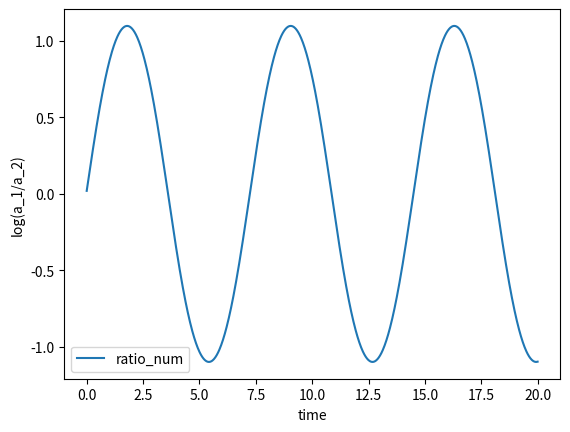

The matplotlib source for this figure:
import numpy as np
import matplotlib.pyplot as plt
import pprint


# numerical solution of two-dimensional time-independent flow
class NumericalSolver2D:
    def __init__(self, s, w, beta, list_time, force_sort=None):
        sym = np.array([[s * np.cos(2 * beta), s * np.sin(2 * beta)],
                        [s * np.sin(2 * beta), -s * np.cos(2 * beta)]])
        anti_sym = np.array([[0, -w],
                             [w, 0]])
        self.A = sym + anti_sym

        # indicator
        self.sort = True if s**2-w**2 >= 0 else False
        if force_sort:
            self.sort = True

        self.list_time = list_time
        self.list_ratio = None
        self.list_angle = None

    @staticmethod
    def calc_F_next(A, delta_t, F_prec, dim):
        D = np.eye(dim) - (delta_t / 2) * A
        E = np.eye(dim) + (delta_t / 2) * A
        F = np.dot(np.dot(np.linalg.pinv(D), E), F_prec)
        return F

    @staticmethod
    def decompose(G, params_prev=None):
        params_next = np.linalg.eig(G)
        if params_prev is not None:
            eig_values_prev, eig_vectors_prev = params_prev
            eig_values_next, eig_vectors_next = params_next
            sim = np.abs(eig_vectors_next.T @ eig_vectors_prev)
            sort_idx = np.argmax(sim, axis=1)
            eig_values_next = eig_values_next[sort_idx]
            eig_vectors_next = (eig_vectors_next.T[sort_idx]).T
            params_next = (eig_values_next, eig_vectors_next)
        return params_next

    def calc_eig_para(self):
        dim = 2
        delta_t = self.list_time[1] - self.list_time[0]
        steps = len(self.list_time)
        list_A = [self.A for _ in range(steps)]
        # calculate tensor of deformation at each time
        trans = np.eye(dim)
        list_F = [trans]
        for i in range(steps):
            trans = self.calc_F_next(list_A[i], delta_t, list_F[i], dim)
            list_F.append(trans)
        # calculate the deformation parameters at each time
        list_value = []
        list_vector = []
        params = (np.array([1, 1]), np.eye(2))
        for F in list_F:
            F_inv = np.linalg.pinv(F)
            G = np.dot(F_inv.transpose(), F_inv)
            if self.sort:
                params = self.decompose(G, params)
            else:
                params = self.decompose(G)
            eig_value, eig_vector = params
            list_value.append(eig_value)
            list_vector.append(eig_vector)
        return list_value, list_vector

    # calculate the ratio and angle for two dimensional flow
    # from the eig values and eig vectors
    @staticmethod
    def calc_ratio(list_value, sort=True):
        if sort:
            list_ratio = [np.sqrt(eig_values[1]/eig_values[0]) for eig_values in list_value]
        else:
            list_ratio = [np.sqrt(eig_values.max() / eig_values.min()) for eig_values in list_value]
        return list_ratio

    @staticmethod
    def calc_angle(list_vectors):
        list_angle = []
        for rot_mat in list_vectors:
            angle = np.arccos(rot_mat[0][0])
            if angle > np.pi/2: angle -= np.pi
            if angle < -np.pi/2: angle += np.pi
            list_angle.append(angle)
        return list_angle

    def calc_geo_para(self):
        list_value, list_vector = self.calc_eig_para()
        self.list_ratio = self.calc_ratio(list_value, self.sort)
        self.list_angle = self.calc_angle(list_vector)
        self.list_ratio.pop(0)
        self.list_angle.pop(0)
        return self.list_ratio, self.list_angle

    def plot_ratio_num(self, log=True):
        label = 'a_1/a_2'
        if log:
            plt.plot(self.list_time, np.log(self.list_ratio), label='ratio_num')
            label = 'log(a_1/a_2)'
        else:
            plt.plot(self.list_time, self.list_ratio, label='ratio_num')
        plt.xlabel('time')
        plt.ylabel(label)
        plt.legend()
        plt.show()

    def plot_angle_num(self):
        plt.plot(self.list_time, self.list_angle, label='angle_num')
        plt.xlabel('time')
        plt.ylabel('theta')
        plt.legend()
        plt.show()


def test():
    num_solver = NumericalSolver2D(s=0.5, w=1, beta=0, list_time=np.linspace(0, 20, 1000), force_sort=True)
    num_solver.calc_eig_para()
    num_solver.calc_geo_para()
    num_solver.plot_ratio_num()


if __name__ == '__main__':
    test()